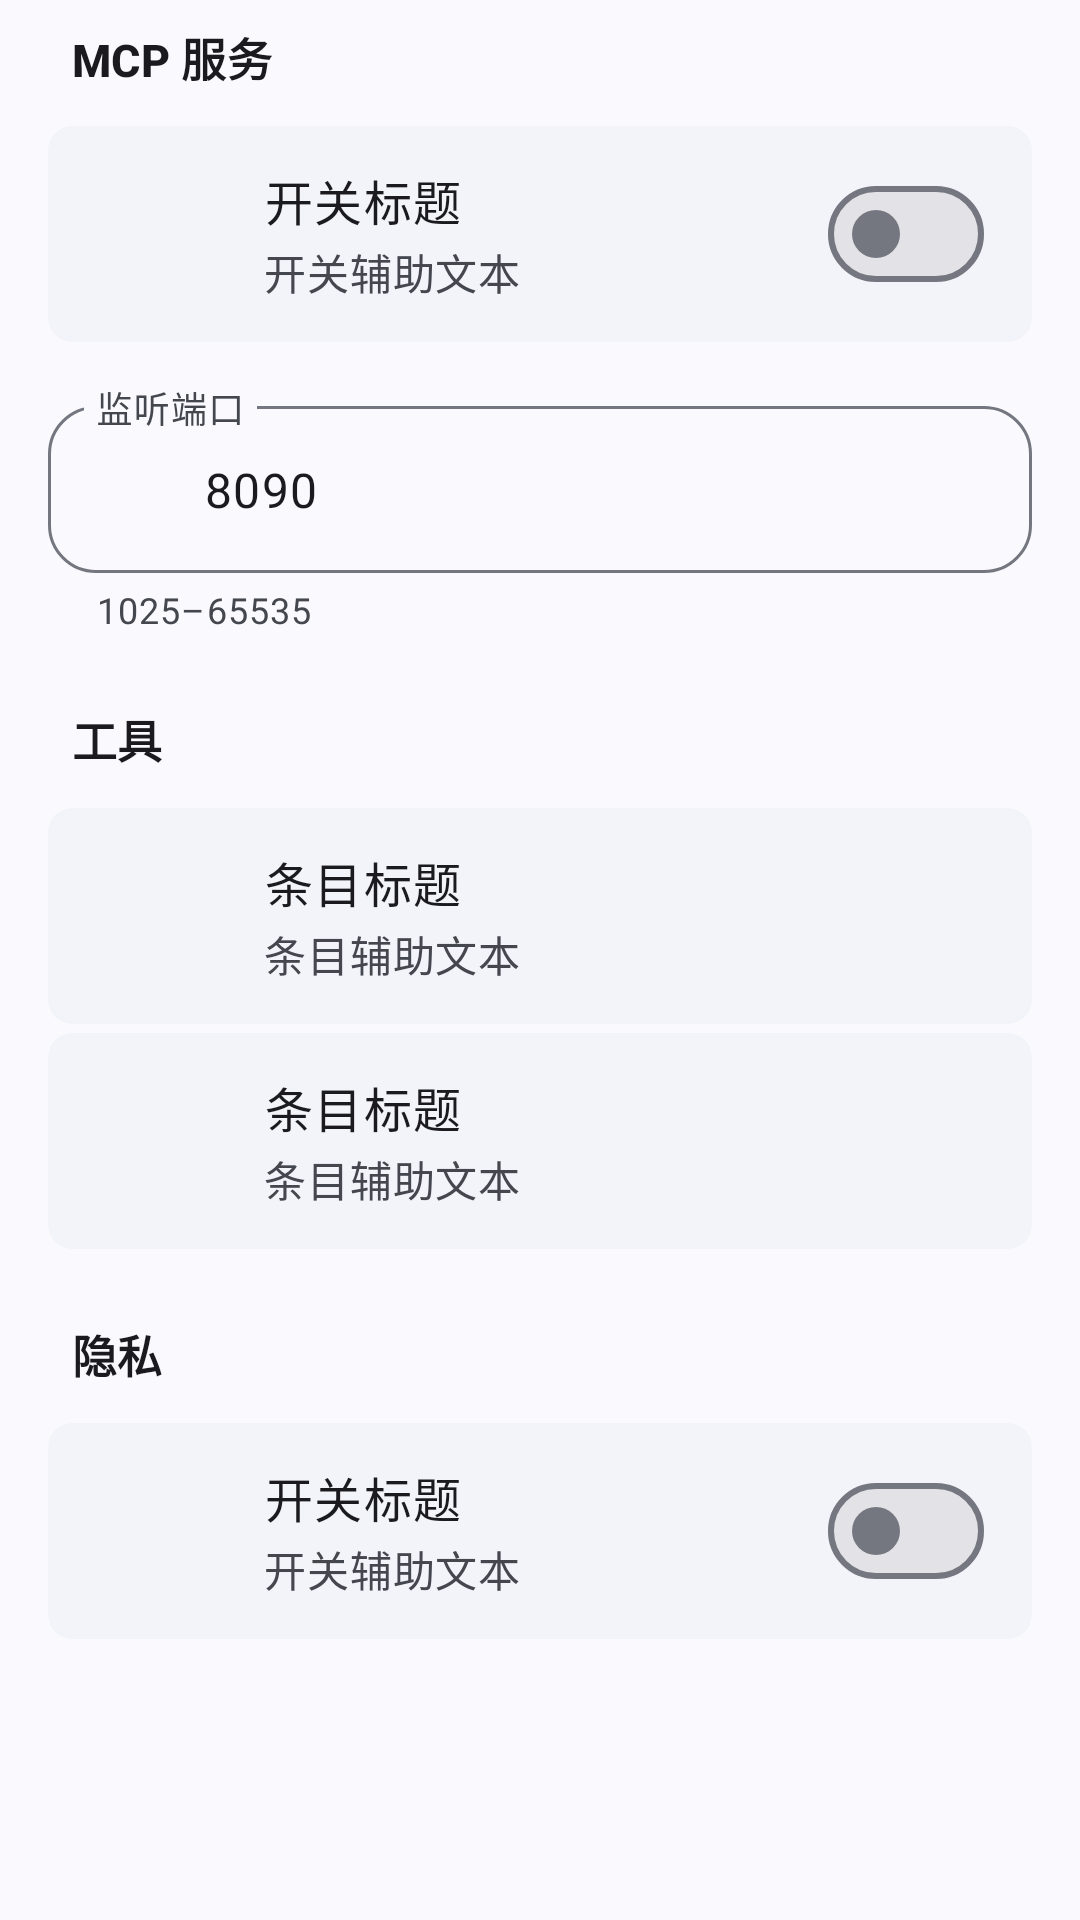

Reconstruct the res/layout file that produces this screen, plus the resources it refers to.
<!-- AndroidManifest.xml: application theme Theme.Simpfun -->
<!-- res/layout/fragment_services_tools.xml -->
<?xml version="1.0" encoding="utf-8"?>
<androidx.core.widget.NestedScrollView xmlns:android="http://schemas.android.com/apk/res/android"
    xmlns:app="http://schemas.android.com/apk/res-auto"
    android:id="@+id/scroll_services"
    android:layout_width="match_parent"
    android:layout_height="match_parent"
    android:background="?attr/colorSurface"
    android:scrollbars="none">

    <LinearLayout
        android:layout_width="match_parent"
        android:layout_height="wrap_content"
        android:orientation="vertical"
        android:paddingStart="16dp"
        android:paddingTop="8dp"
        android:paddingEnd="16dp"
        android:paddingBottom="32dp">

        <TextView
            style="@style/TextAppearance.Simpfun.SectionHeader"
            android:layout_width="wrap_content"
            android:layout_height="wrap_content"
            android:layout_marginStart="8dp"
            android:layout_marginBottom="12dp"
            android:text="MCP 服务" />

        <com.google.android.material.card.MaterialCardView
            android:id="@+id/option_mcp_switch"
            style="@style/Widget.Simpfun.Settings.Item"
            android:clickable="false"
            android:focusable="false"
            app:shapeAppearanceOverlay="@style/ShapeAppearance.Simpfun.Item.Single">

            <include
                android:id="@+id/row_mcp"
                layout="@layout/view_settings_toggle_row" />
        </com.google.android.material.card.MaterialCardView>

        <com.google.android.material.textfield.TextInputLayout
            android:id="@+id/input_mcp_port"
            style="@style/Widget.Simpfun.TextInputLayout"
            android:layout_width="match_parent"
            android:layout_height="wrap_content"
            android:layout_marginTop="16dp"
            android:hint="监听端口"
            app:helperText="1025–65535"
            app:startIconDrawable="@drawable/ic_settings_ethernet">

            <com.google.android.material.textfield.TextInputEditText
                android:id="@+id/et_mcp_port"
                android:layout_width="match_parent"
                android:layout_height="wrap_content"
                android:inputType="number"
                android:text="8090" />
        </com.google.android.material.textfield.TextInputLayout>

        <com.google.android.material.card.MaterialCardView
            android:id="@+id/card_mcp_url"
            style="@style/Widget.Simpfun.Settings.InfoCard"
            android:layout_width="match_parent"
            android:layout_height="wrap_content"
            android:layout_marginTop="16dp"
            android:backgroundTint="?attr/colorTertiaryContainer"
            android:clickable="true"
            android:focusable="true"
            android:visibility="gone">

            <LinearLayout
                android:layout_width="match_parent"
                android:layout_height="wrap_content"
                android:orientation="vertical"
                android:padding="20dp">

                <TextView
                    android:layout_width="wrap_content"
                    android:layout_height="wrap_content"
                    android:text="服务地址已就绪"
                    android:textAppearance="?attr/textAppearanceTitleMedium"
                    android:textColor="?attr/colorOnTertiaryContainer" />

                <TextView
                    android:id="@+id/tv_mcp_url"
                    android:layout_width="wrap_content"
                    android:layout_height="wrap_content"
                    android:layout_marginTop="4dp"
                    android:lineHeight="20sp"
                    android:text="http://…/mcp"
                    android:textAppearance="?attr/textAppearanceBodyMedium"
                    android:textColor="?attr/colorOnTertiaryContainer" />

                <TextView
                    android:layout_width="wrap_content"
                    android:layout_height="wrap_content"
                    android:layout_marginTop="8dp"
                    android:text="点按复制完整地址到剪贴板"
                    android:textAppearance="?attr/textAppearanceBodySmall"
                    android:textColor="?attr/colorOnTertiaryContainer" />
            </LinearLayout>
        </com.google.android.material.card.MaterialCardView>

        <TextView
            style="@style/TextAppearance.Simpfun.SectionHeader"
            android:layout_width="wrap_content"
            android:layout_height="wrap_content"
            android:layout_marginStart="8dp"
            android:layout_marginTop="24dp"
            android:layout_marginBottom="12dp"
            android:text="工具" />

        <com.google.android.material.card.MaterialCardView
            android:id="@+id/option_troubleshoot"
            style="@style/Widget.Simpfun.Settings.Item"
            android:clickable="true"
            android:focusable="true"
            app:shapeAppearanceOverlay="@style/ShapeAppearance.Simpfun.Item.First">

            <include
                android:id="@+id/row_troubleshoot"
                layout="@layout/view_settings_entry_row" />
        </com.google.android.material.card.MaterialCardView>

        <com.google.android.material.card.MaterialCardView
            android:id="@+id/option_quick_commands"
            style="@style/Widget.Simpfun.Settings.Item"
            android:layout_marginTop="3dp"
            android:clickable="true"
            android:focusable="true"
            app:shapeAppearanceOverlay="@style/ShapeAppearance.Simpfun.Item.Last">

            <include
                android:id="@+id/row_quick_commands"
                layout="@layout/view_settings_entry_row" />
        </com.google.android.material.card.MaterialCardView>

        <TextView
            style="@style/TextAppearance.Simpfun.SectionHeader"
            android:layout_width="wrap_content"
            android:layout_height="wrap_content"
            android:layout_marginStart="8dp"
            android:layout_marginTop="24dp"
            android:layout_marginBottom="12dp"
            android:text="隐私" />

        <com.google.android.material.card.MaterialCardView
            android:id="@+id/option_manage_screenshot"
            style="@style/Widget.Simpfun.Settings.Item"
            android:clickable="false"
            android:focusable="false"
            app:shapeAppearanceOverlay="@style/ShapeAppearance.Simpfun.Item.Single">

            <include
                android:id="@+id/row_manage_screenshot"
                layout="@layout/view_settings_toggle_row" />
        </com.google.android.material.card.MaterialCardView>

    </LinearLayout>
</androidx.core.widget.NestedScrollView>
<!-- res/layout/view_settings_toggle_row.xml (included above) -->
<?xml version="1.0" encoding="utf-8"?>
<LinearLayout xmlns:android="http://schemas.android.com/apk/res/android"
    xmlns:app="http://schemas.android.com/apk/res-auto"
    xmlns:tools="http://schemas.android.com/tools"
    android:layout_width="match_parent"
    android:layout_height="wrap_content"
    android:gravity="center_vertical"
    android:minHeight="72dp"
    android:orientation="horizontal"
    android:paddingStart="16dp"
    android:paddingEnd="16dp"
    android:paddingTop="12dp"
    android:paddingBottom="12dp">

    <FrameLayout
        android:id="@+id/entry_icon_container"
        android:layout_width="40dp"
        android:layout_height="40dp"
        android:background="@drawable/bg_settings_icon_circle">

        <ImageView
            android:id="@+id/iv_entry_icon"
            android:layout_width="24dp"
            android:layout_height="24dp"
            android:layout_gravity="center"
            android:contentDescription="@null"
            android:src="@drawable/ic_info"
            app:tint="?attr/colorOnPrimaryContainer"
            tools:ignore="UseAppTint" />
    </FrameLayout>

    <LinearLayout
        android:id="@+id/entry_texts"
        android:layout_width="0dp"
        android:layout_height="wrap_content"
        android:layout_marginStart="16dp"
        android:layout_weight="1"
        android:orientation="vertical">

        <TextView
            android:id="@+id/tv_entry_title"
            android:layout_width="wrap_content"
            android:layout_height="wrap_content"
            android:lineHeight="22sp"
            android:textAppearance="?attr/textAppearanceBodyLarge"
            android:textColor="?attr/colorOnSurface"
            tools:text="开关标题" />

        <TextView
            android:id="@+id/tv_entry_subtitle"
            android:layout_width="wrap_content"
            android:layout_height="wrap_content"
            android:layout_marginTop="2dp"
            android:lineHeight="19sp"
            android:textAppearance="?attr/textAppearanceBodyMedium"
            android:textColor="?attr/colorOnSurfaceVariant"
            tools:text="开关辅助文本" />
    </LinearLayout>

    <com.google.android.material.materialswitch.MaterialSwitch
        android:id="@+id/switch_entry"
        android:layout_width="wrap_content"
        android:layout_height="wrap_content"
        android:layout_marginStart="12dp" />

</LinearLayout>
<!-- res/layout/view_settings_entry_row.xml (included above) -->
<?xml version="1.0" encoding="utf-8"?>
<LinearLayout xmlns:android="http://schemas.android.com/apk/res/android"
    xmlns:app="http://schemas.android.com/apk/res-auto"
    xmlns:tools="http://schemas.android.com/tools"
    android:layout_width="match_parent"
    android:layout_height="wrap_content"
    android:gravity="center_vertical"
    android:minHeight="72dp"
    android:orientation="horizontal"
    android:paddingStart="16dp"
    android:paddingEnd="16dp"
    android:paddingTop="12dp"
    android:paddingBottom="12dp">

    <FrameLayout
        android:id="@+id/entry_icon_container"
        android:layout_width="40dp"
        android:layout_height="40dp"
        android:background="@drawable/bg_settings_icon_circle">

        <ImageView
            android:id="@+id/iv_entry_icon"
            android:layout_width="24dp"
            android:layout_height="24dp"
            android:layout_gravity="center"
            android:contentDescription="@null"
            android:src="@drawable/ic_info"
            app:tint="?attr/colorOnPrimaryContainer"
            tools:ignore="UseAppTint" />
    </FrameLayout>

    <LinearLayout
        android:id="@+id/entry_texts"
        android:layout_width="0dp"
        android:layout_height="wrap_content"
        android:layout_marginStart="16dp"
        android:layout_weight="1"
        android:orientation="vertical">

        <TextView
            android:id="@+id/tv_entry_title"
            android:layout_width="wrap_content"
            android:layout_height="wrap_content"
            android:lineHeight="22sp"
            android:textAppearance="?attr/textAppearanceBodyLarge"
            android:textColor="?attr/colorOnSurface"
            tools:text="条目标题" />

        <TextView
            android:id="@+id/tv_entry_subtitle"
            android:layout_width="wrap_content"
            android:layout_height="wrap_content"
            android:layout_marginTop="2dp"
            android:lineHeight="19sp"
            android:textAppearance="?attr/textAppearanceBodyMedium"
            android:textColor="?attr/colorOnSurfaceVariant"
            tools:text="条目辅助文本" />
    </LinearLayout>

    <FrameLayout
        android:id="@+id/frame_entry_end"
        android:layout_width="wrap_content"
        android:layout_height="wrap_content"
        android:layout_marginStart="12dp">

        <ImageView
            android:id="@+id/iv_entry_end"
            android:layout_width="24dp"
            android:layout_height="24dp"
            android:layout_gravity="center"
            android:contentDescription="@null"
            android:src="@drawable/ic_chevron_right"
            app:tint="?attr/colorOnSurfaceVariant"
            tools:ignore="UseAppTint" />

        <View
            android:id="@+id/dot_entry_end"
            android:layout_width="8dp"
            android:layout_height="8dp"
            android:layout_gravity="top|end"
            android:layout_marginTop="2dp"
            android:layout_marginEnd="1dp"
            android:background="@drawable/bg_update_dot"
            android:visibility="gone" />
    </FrameLayout>

</LinearLayout>
<!-- resources referenced by this layout -->
<resources>
  <!-- drawable bg_update_dot (drawable) -->
  <?xml version="1.0" encoding="utf-8"?>
  <shape xmlns:android="http://schemas.android.com/apk/res/android"
      android:shape="oval">
      <solid android:color="?attr/colorError" />
      <size
          android:width="8dp"
          android:height="8dp" />
  </shape>
  <style name="ShapeAppearance.Simpfun.Item.First">
          <item name="cornerSizeTopLeft">28dp</item>
          <item name="cornerSizeTopRight">28dp</item>
      </style>
  <style name="ShapeAppearance.Simpfun.Item.Last">
          <item name="cornerSizeBottomLeft">28dp</item>
          <item name="cornerSizeBottomRight">28dp</item>
      </style>
  <style name="ShapeAppearance.Simpfun.Item.Single">
          <item name="cornerSize">28dp</item>
      </style>
  <color name="md_theme_primary">#0B57D0</color>
  <color name="md_theme_onPrimary">#FFFFFF</color>
  <color name="md_theme_primaryContainer">#D3E3FD</color>
  <color name="md_theme_onPrimaryContainer">#041E49</color>
  <color name="md_theme_secondary">#5A5C7C</color>
  <color name="md_theme_onSecondary">#FFFFFF</color>
  <color name="md_theme_secondaryContainer">#DCE2F9</color>
  <color name="md_theme_onSecondaryContainer">#131C2B</color>
  <color name="md_theme_tertiary">#75565F</color>
  <color name="md_theme_onTertiary">#FFFFFF</color>
  <color name="md_theme_tertiaryContainer">#FFD8EE</color>
  <color name="md_theme_onTertiaryContainer">#2E1125</color>
  <color name="md_theme_error">#B3261E</color>
  <color name="md_theme_onError">#FFFFFF</color>
  <color name="md_theme_errorContainer">#F9DEDC</color>
  <color name="md_theme_onErrorContainer">#410E0B</color>
  <color name="md_theme_background">#FAF9FD</color>
  <color name="md_theme_onBackground">#1B1B1F</color>
  <color name="md_theme_surface">#FAF9FD</color>
  <color name="md_theme_onSurface">#1B1B1F</color>
  <color name="md_theme_surfaceVariant">#E1E2EC</color>
  <color name="md_theme_onSurfaceVariant">#44474E</color>
  <color name="md_theme_outline">#74777F</color>
  <color name="md_theme_outlineVariant">#C4C6D0</color>
  <color name="md_theme_inverseSurface">#303034</color>
  <color name="md_theme_inverseOnSurface">#F2F0F4</color>
  <color name="md_theme_inversePrimary">#A8C7FA</color>
  <color name="md_theme_primaryFixed">#D3E3FD</color>
  <color name="md_theme_onPrimaryFixed">#041E49</color>
  <color name="md_theme_primaryFixedDim">#A8C7FA</color>
  <color name="md_theme_onPrimaryFixedVariant">#04409F</color>
  <color name="md_theme_secondaryFixed">#DCE2F9</color>
  <color name="md_theme_onSecondaryFixed">#131C2B</color>
  <color name="md_theme_secondaryFixedDim">#BFC6DC</color>
  <color name="md_theme_onSecondaryFixedVariant">#424663</color>
  <color name="md_theme_tertiaryFixed">#FFD8EE</color>
  <color name="md_theme_onTertiaryFixed">#2E1125</color>
  <color name="md_theme_tertiaryFixedDim">#EFB8D4</color>
  <color name="md_theme_onTertiaryFixedVariant">#633B48</color>
  <color name="md_theme_surfaceDim">#DAD9E0</color>
  <color name="md_theme_surfaceBright">#FAF9FD</color>
  <color name="md_theme_surfaceContainerLowest">#FFFFFF</color>
  <color name="md_theme_surfaceContainerLow">#F3F3FA</color>
  <color name="md_theme_surfaceContainer">#EEEDF3</color>
  <color name="md_theme_surfaceContainerHigh">#E9E8EF</color>
  <color name="md_theme_surfaceContainerHighest">#E3E2E6</color>
  <style name="ThemeOverlay.Simpfun.BottomSheet" parent="ThemeOverlay.MaterialComponents.BottomSheetDialog" />
  <style name="ThemeOverlay.Simpfun.MaterialAlertDialog" parent="ThemeOverlay.Material3.MaterialAlertDialog">
          <item name="shapeAppearanceSmallComponent">@style/ShapeAppearance.Simpfun.Dialog</item>
          <item name="shapeAppearanceMediumComponent">@style/ShapeAppearance.Simpfun.Dialog</item>
      </style>
  <style name="ShapeAppearance.Simpfun.Dialog" parent="ShapeAppearance.Material3.Corner.None">
          <item name="cornerSize">12dp</item>
      </style>
</resources>
